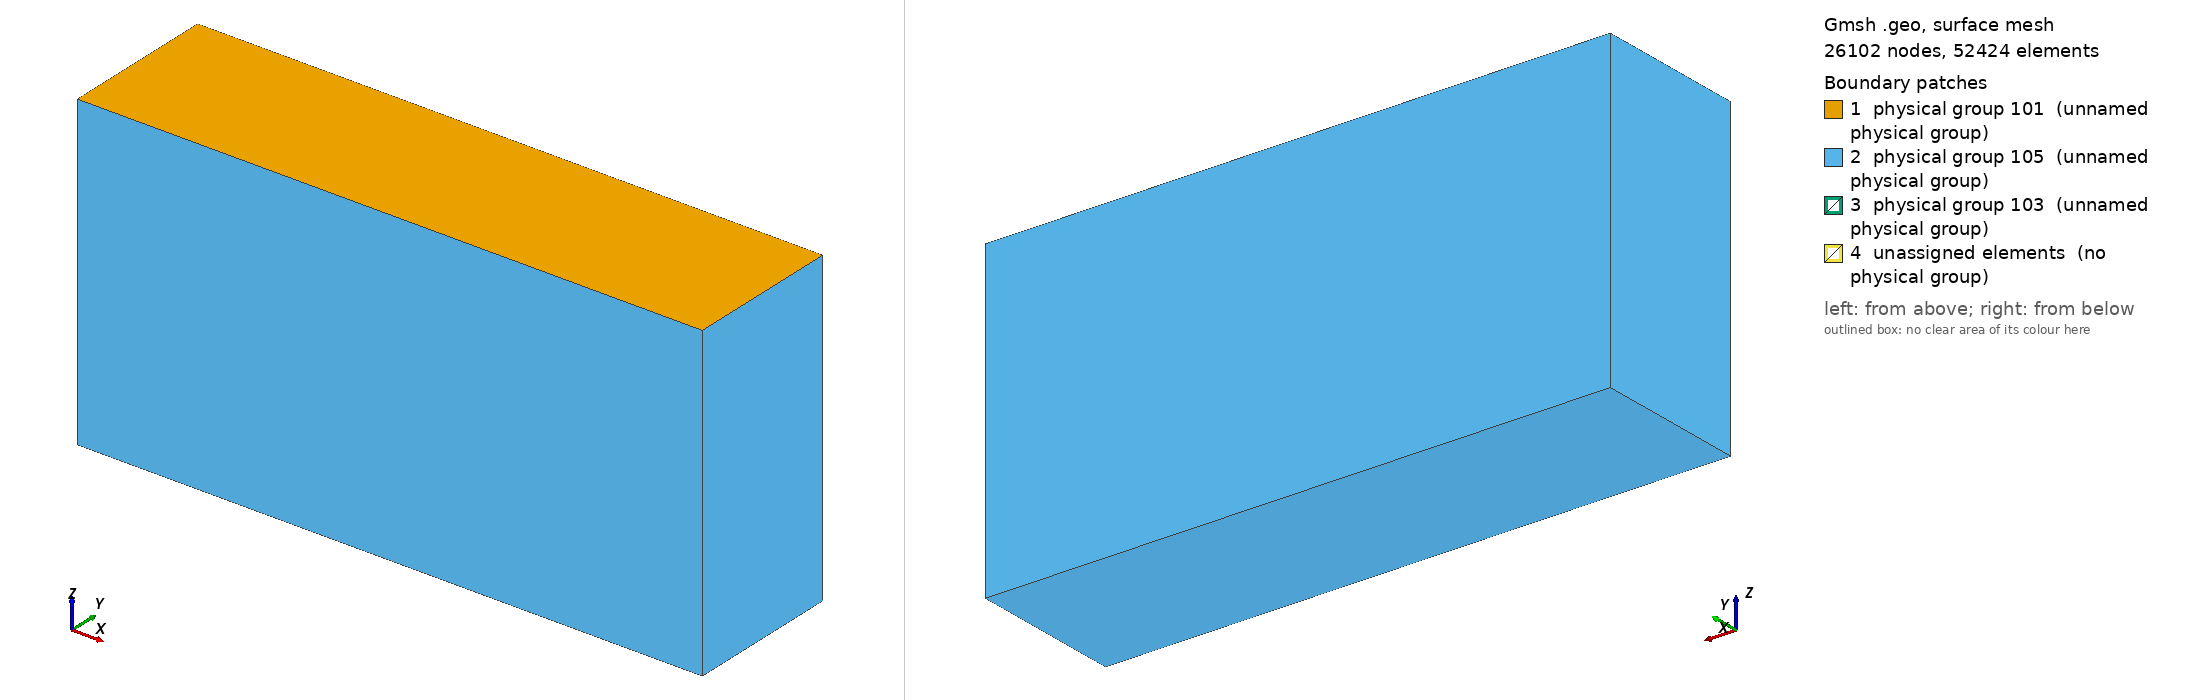

Gmsh geometry script, surface-meshed: 26102 nodes, 52424 surface elements. Boundary patches (legend numbers): 1 physical group 101 (unnamed physical group), 2 physical group 105 (unnamed physical group), 3 physical group 103 (unnamed physical group), 4 unassigned elements (no physical group). Left view from above one corner, right view from below the opposite corner. Legend entries are the model's physical surfaces; 'unassigned elements' are surfaces in no physical group. The drawing asked Gmsh for element sizes between 1% and 20% of the model's largest extent; the script's own settings can give other sizes.

=== tpv2053d_local.geo (drawn) ===
/**
 * @file
 * This file is part of SeisSol.
 *
 * @author Thomas Ulrich 
 *
 * @section LICENSE
 * Copyright (c) 2014-2022, SeisSol Group
 * All rights reserved.
 * 
 * Redistribution and use in source and binary forms, with or without
 * modification, are permitted provided that the following conditions are met:
 * 
 * 1. Redistributions of source code must retain the above copyright notice,
 *    this list of conditions and the following disclaimer.
 * 
 * 2. Redistributions in binary form must reproduce the above copyright notice,
 *    this list of conditions and the following disclaimer in the documentation
 *    and/or other materials provided with the distribution.
 * 
 * 3. Neither the name of the copyright holder nor the names of its
 *    contributors may be used to endorse or promote products derived from this
 *    software without specific prior written permission.
 *
 * THIS SOFTWARE IS PROVIDED BY THE COPYRIGHT HOLDERS AND CONTRIBUTORS "AS IS"
 * AND ANY EXPRESS OR IMPLIED WARRANTIES, INCLUDING, BUT NOT LIMITED TO, THE
 * IMPLIED WARRANTIES OF  MERCHANTABILITY AND FITNESS FOR A PARTICULAR PURPOSE
 * ARE DISCLAIMED. IN NO EVENT SHALL THE COPYRIGHT HOLDER OR CONTRIBUTORS BE
 * LIABLE FOR ANY DIRECT, INDIRECT, INCIDENTAL, SPECIAL, EXEMPLARY, OR
 * CONSEQUENTIAL DAMAGES (INCLUDING, BUT NOT LIMITED TO, PROCUREMENT OF
 * SUBSTITUTE GOODS OR SERVICES; LOSS OF USE, DATA, OR PROFITS; OR BUSINESS
 * INTERRUPTION) HOWEVER CAUSED AND ON ANY THEORY OF LIABILITY, WHETHER IN
 * CONTRACT, STRICT LIABILITY, OR TORT (INCLUDING NEGLIGENCE OR OTHERWISE)
 * ARISING IN ANY WAY OUT OF THE  USE OF THIS SOFTWARE, EVEN IF ADVISED OF THE
 * POSSIBILITY OF SUCH DAMAGE.
*/


lc = 5e3;
lc_fault = 200; //change this!!!

Fault_length = 30e3;
Fault_width = 15e3;
Fault_dip = 90*Pi/180.;

// Nucleation in X,Z local coordinates
X_nucl = 0e3;
Width_nucl = 0.5*Fault_width;
R_nucl = 1.5e3;
lc_nucl = 200; //change this!!!

Xmax = 16e3;
Xmin = -Xmax;
Ymin = -Xmax/4;
Ymax =  Xmax/4;
Zmin = -Xmax;

// Create the Volume
Point(1) = {Xmin, Ymin, 0, lc};
Point(2) = {Xmin, Ymax, 0, lc};
Point(3) = {Xmax, Ymax, 0, lc};
Point(4) = {Xmax, Ymin, 0, lc};
Line(1) = {1, 2};
Line(2) = {2, 3};
Line(3) = {3, 4};
Line(4) = {4, 1};
Curve Loop(5) = {1,2,3,4};
Plane Surface(1) = {5};
Extrude {0,0, Zmin} { Surface{1}; }

// Create the fault
Point(100) = {-0.5*Fault_length, Fault_width  *Cos(Fault_dip), -Fault_width  *Sin(Fault_dip), lc};
Point(101) = {-0.5*Fault_length, 0, 0e3, lc};
Point(102) = {0.5*Fault_length, 0,  0e3, lc};
Point(103) = {0.5*Fault_length, Fault_width  *Cos(Fault_dip), -Fault_width  *Sin(Fault_dip), lc};
Line(100) = {100, 101};
Line(101) = {101, 102};
Line{101} In Surface{1};
Line(102) = {102, 103};
Line(103) = {103, 100};

// Create nucleation patch
/*
Point(200) = {X_nucl, Width_nucl*Cos(Fault_dip), -Width_nucl  *Sin(Fault_dip), lc_nucl};
Point(201) = {X_nucl, (Width_nucl + R_nucl) * Cos(Fault_dip), -(Width_nucl+R_nucl)  *Sin(Fault_dip), lc_nucl};
Point(202) = {X_nucl + R_nucl, Width_nucl*Cos(Fault_dip), -Width_nucl  *Sin(Fault_dip), lc_nucl};
Point(203) = {X_nucl, (Width_nucl - R_nucl) * Cos(Fault_dip), -(Width_nucl-R_nucl)  *Sin(Fault_dip), lc_nucl};
Point(204) = {X_nucl - R_nucl, Width_nucl*Cos(Fault_dip), -Width_nucl  *Sin(Fault_dip), lc_nucl};
Circle(200) = {201,200,202};
Circle(201) = {202,200,203};
Circle(202) = {203,200,204};
Circle(203) = {204,200,201};
Curve Loop(204) = {200,201,202,203};
Plane Surface(200) = {204};
*/

Point(201) = {X_nucl + R_nucl , (Width_nucl + R_nucl) * Cos(Fault_dip), -(Width_nucl+R_nucl)  *Sin(Fault_dip), lc_nucl};
Point(202) = {X_nucl + R_nucl , (Width_nucl - R_nucl) * Cos(Fault_dip), -(Width_nucl-R_nucl)  *Sin(Fault_dip), lc_nucl};
Point(203) = {X_nucl - R_nucl , (Width_nucl - R_nucl) * Cos(Fault_dip), -(Width_nucl-R_nucl)  *Sin(Fault_dip), lc_nucl};
Point(204) = {X_nucl - R_nucl , (Width_nucl + R_nucl) * Cos(Fault_dip), -(Width_nucl+R_nucl)  *Sin(Fault_dip), lc_nucl};
Line(200) = {201, 202};
Line(201) = {202, 203};
Line(202) = {203, 204};
Line(203) = {204, 201};
Curve Loop(204) = {200,201,202,203};
Plane Surface(200) = {204};

Curve Loop(105) = {100,101,102,103};
Plane Surface(100) = {105, 204};

// There is a bug in "Attractor", we need to define a Ruled surface in FaceList
Line Loop(106) = {100,101,102,103};
Ruled Surface(101) = {106};
Ruled Surface(201) = {204};

Surface{100,200} In Volume{1};

// Managing coarsening away from the fault
// Attractor field returns the distance to the curve (actually, the
// distance to 100 equidistant points on the curve)
Field[1] = Distance;
Field[1].FacesList = {101};

// Matheval field returns "distance squared + lc/20"
Field[2] = MathEval;
//Field[2].F = Sprintf("0.02*F1 + 0.00001*F1^2 + %g", lc_fault);
//Field[2].F = Sprintf("0.02*F1 +(F1/2e3)^2 + %g", lc_fault);
Field[2].F = Sprintf("0.05*F1 +(F1/2.5e3)^2 + %g", lc_fault);

// Managing coarsening around the nucleation Patch
Field[3] = Distance;
Field[3].FacesList = {201};

Field[4] = Threshold;
Field[4].IField = 3;
Field[4].LcMin = lc_nucl;
Field[4].LcMax = lc_fault;
Field[4].DistMin = R_nucl;
Field[4].DistMax = 3*R_nucl;

Field[5] = Restrict;
Field[5].IField = 4;
Field[5].FacesList = {100,200};

// Equivalent of propagation size on element
Field[6] = Threshold;
Field[6].IField = 1;
Field[6].LcMin = lc_fault;
Field[6].LcMax = lc;
Field[6].DistMin = 2*lc_fault;
Field[6].DistMax = 2*lc_fault+0.001;


Field[7] = Min;
Field[7].FieldsList = {2,5,6};

Background Field = 7;

Physical Surface(101) = {1};
Physical Surface(103) = {100,200};
// This ones are read from the gui
Physical Surface(105) = {14,18,22,26,27};

Physical Volume(1) = {1};
Mesh.MshFileVersion = 2.2;
